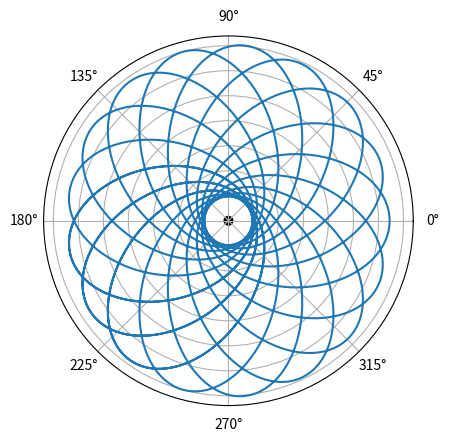

Reproduce this figure in Python.
# -*- coding: utf-8 -*-
"""
Created on Wed Mar 27 16:27:50 2019

[redacted]
"""

import numpy as np
import matplotlib.pyplot as plt

cos = np.cos
sin=np.sin
pi = np.pi

a = 10
e = 0.8
m = 5
L = m*a*(1.0-e**2)


theta = np.linspace(0,42*pi, 21*360)

r =(1/L)+(1/L**2)*(1+(e**2)/3)+(e/L)*cos((1-1/L)*theta)+((e**2)/(3*L**2))*(cos(2*theta))

fig = plt.figure()
ax = fig.add_subplot(111, polar=True)
ax.set_yticklabels([])
ax.plot(theta,r**-1)
ax.fill_between(np.linspace(0.0, 2*pi,200), 2.0*np.ones(200),facecolor='black') 
#ax.set_rmax(15)

plt.show()
plt.savefig('periadv_2', dpi=600)









